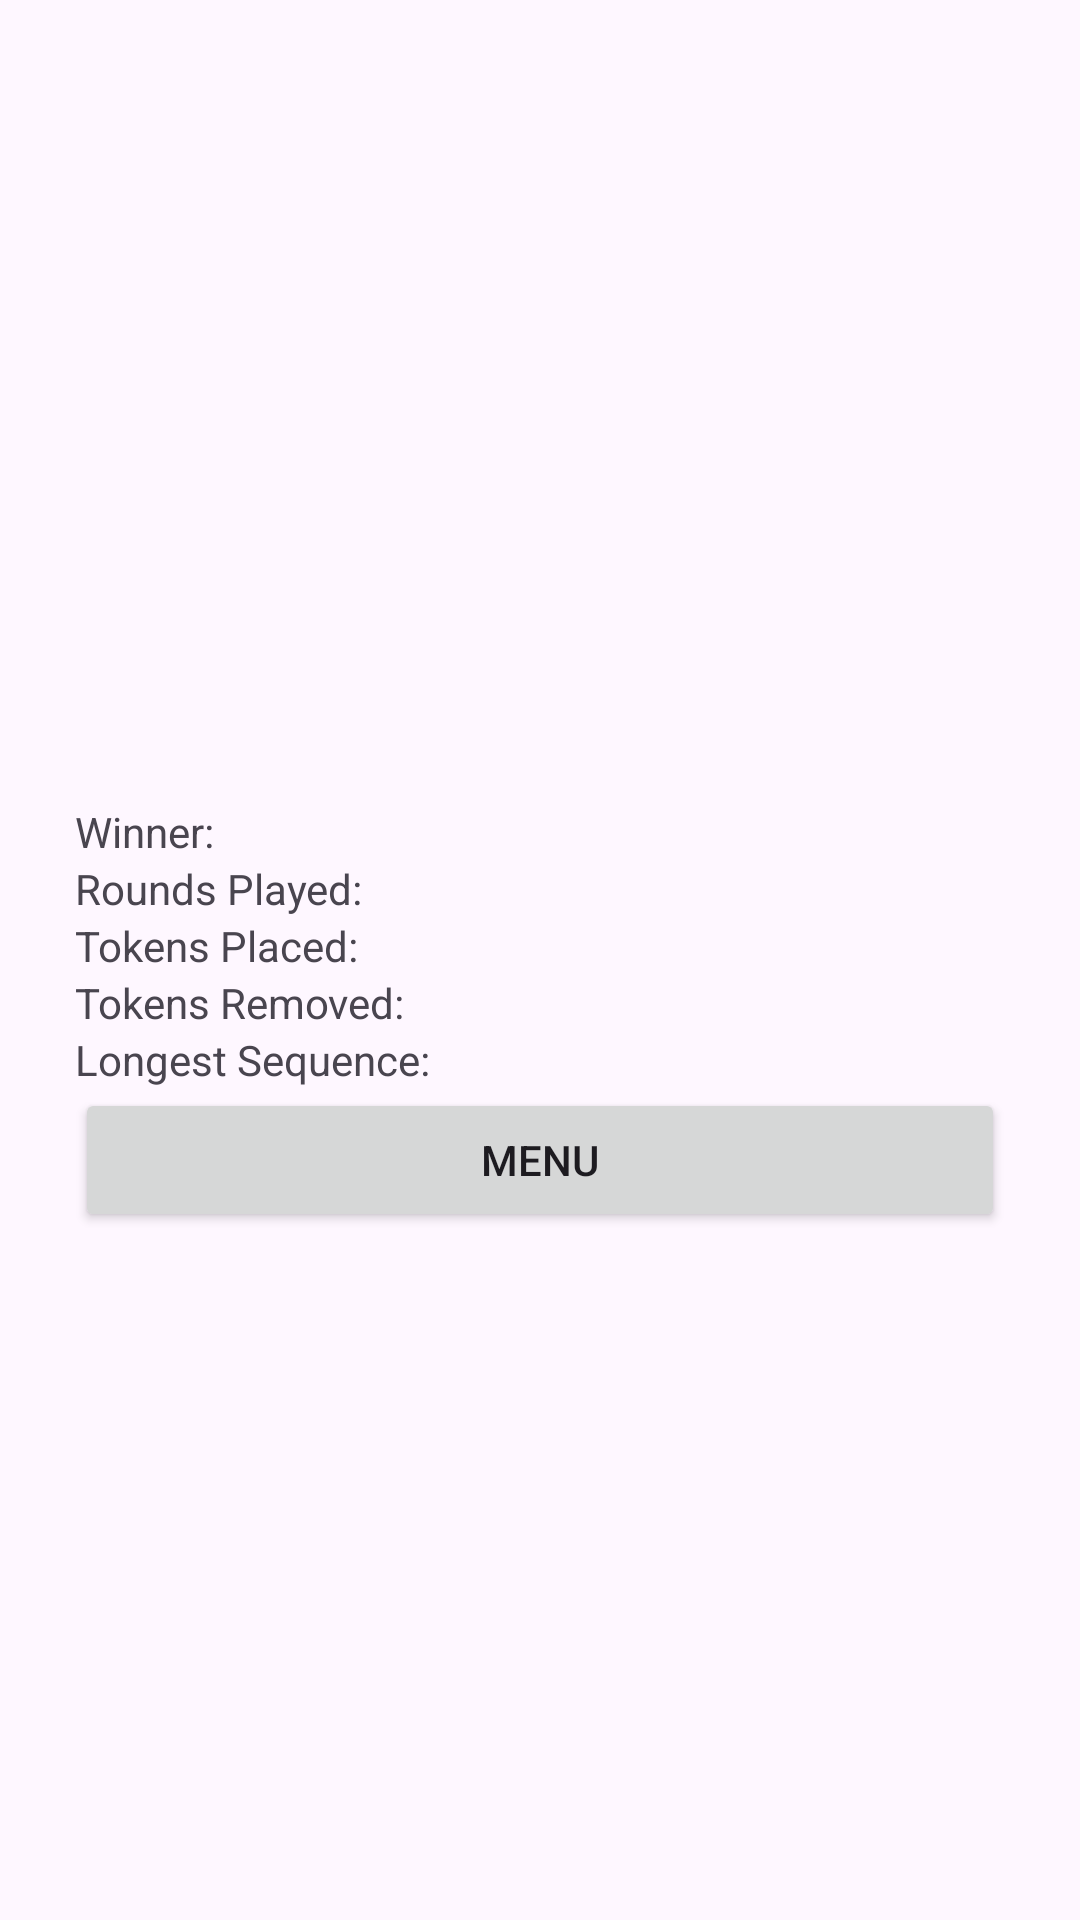

Layout XML and referenced resources for this Android screen:
<!-- AndroidManifest.xml: application theme Theme.Practical01 -->
<!-- res/layout/activity_report2.xml -->
<?xml version="1.0" encoding="utf-8"?>
<androidx.constraintlayout.widget.ConstraintLayout xmlns:android="http://schemas.android.com/apk/res/android"
    xmlns:app="http://schemas.android.com/apk/res-auto"
    xmlns:tools="http://schemas.android.com/tools"
    android:id="@+id/main"
    android:layout_width="match_parent"
    android:layout_height="match_parent"
    android:padding="25dp"
    tools:context=".Report_Activity">

    <LinearLayout
        android:layout_width="match_parent"
        android:layout_height="wrap_content"
        android:orientation="vertical"
        app:layout_constraintBottom_toBottomOf="parent"
        app:layout_constraintEnd_toEndOf="parent"
        app:layout_constraintStart_toStartOf="parent"
        app:layout_constraintTop_toTopOf="parent">

        <TextView
            android:id="@+id/textView4"
            android:layout_width="match_parent"
            android:layout_height="wrap_content" />

        <TextView
            android:id="@+id/textView3"
            android:layout_width="match_parent"
            android:layout_height="wrap_content" />

        <TextView
            android:id="@+id/txtWinner"
            android:layout_width="match_parent"
            android:layout_height="wrap_content"
            android:text="Winner:" />

        <TextView
            android:id="@+id/txtRounds"
            android:layout_width="match_parent"
            android:layout_height="wrap_content"
            android:text="Rounds Played:" />

        <TextView
            android:id="@+id/txtTokensPlaced"
            android:layout_width="match_parent"
            android:layout_height="wrap_content"
            android:text="Tokens Placed:" />

        <TextView
            android:id="@+id/txtTokensRemoved"
            android:layout_width="match_parent"
            android:layout_height="wrap_content"
            android:text="Tokens Removed:" />

        <TextView
            android:id="@+id/txtLongestSequence"
            android:layout_width="match_parent"
            android:layout_height="wrap_content"
            android:text="Longest Sequence:" />

        <Button
            android:id="@+id/btnMenu"
            android:layout_width="match_parent"
            android:layout_height="wrap_content"
            android:text="Menu" />
    </LinearLayout>
</androidx.constraintlayout.widget.ConstraintLayout>
<!-- resources referenced by this layout -->
<resources>
  <style name="Theme.Practical01" parent="Base.Theme.Practical01" />
  <style name="Base.Theme.Practical01" parent="Theme.Material3.DayNight.NoActionBar">
          
          
      </style>
</resources>
